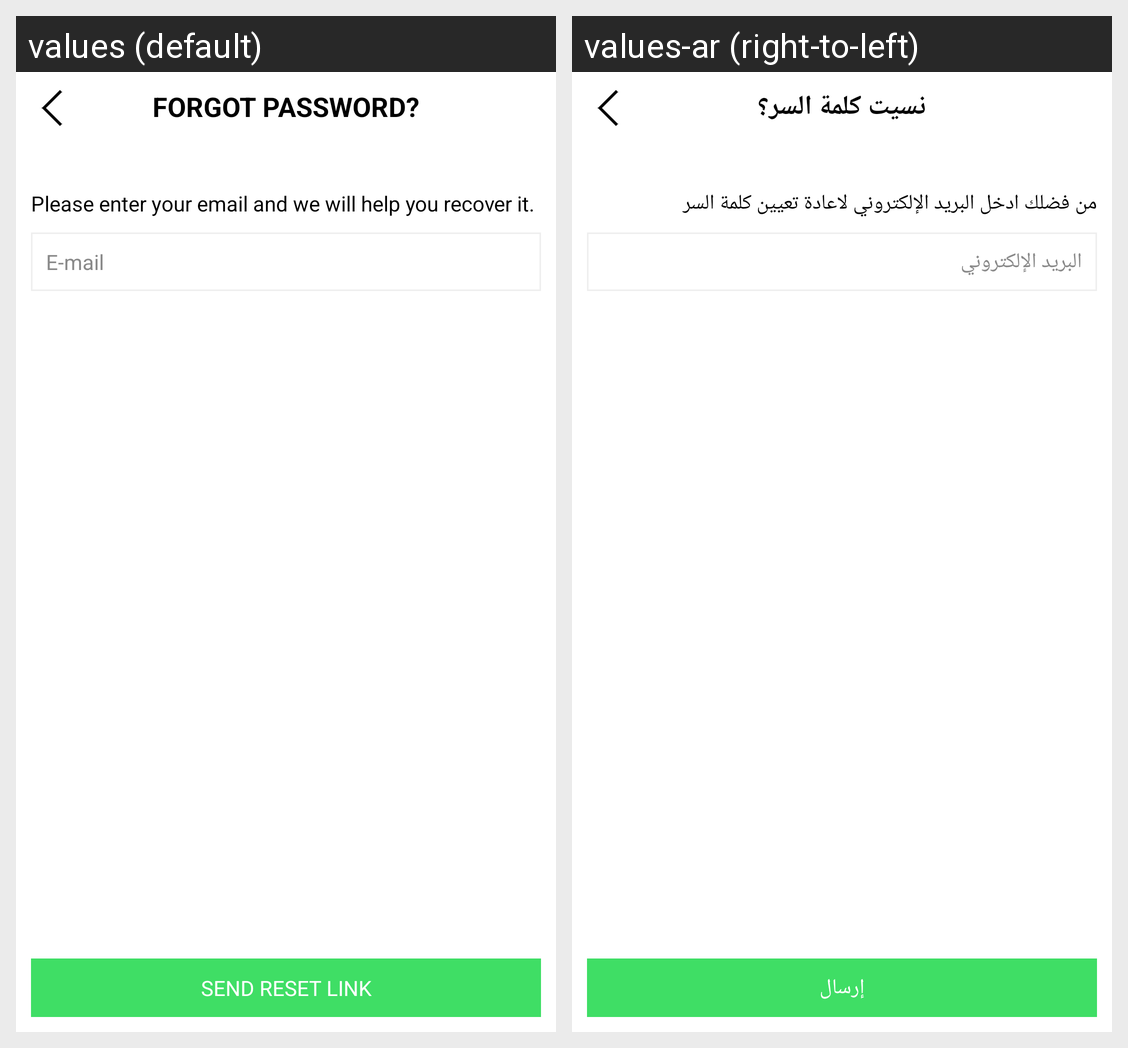

Translations of the strings shown on this Android screen, per locale in the grid:
Android screen res/layout/activity_forgot_password.xml rendered under 2 locales, left to right: values (default), values-ar (right-to-left). Device: Nexus 5 (rendered at 1080×1920; each locale shown at half size, 540×960, under a caption strip naming it); theme AppTheme.NoActionBar.
Strings drawn on this screen, with the default value and each locale's value (text and hints the layout hard-codes, and strings that could not be matched under every locale, appear in the picture but are not listed):

forgot_password
  values: Forgot password?
  values-ar: نسيت كلمة السر؟

msg_recover_email
  values: Please enter your email and we will help you recover it.
  values-ar: من فضلك ادخل البريد الإلكتروني لاعادة تعيين كلمة السر

hint_field_email
  values: E-mail
  values-ar: البريد الإلكتروني

send_reset_link
  values: Send reset link
  values-ar: إرسال
